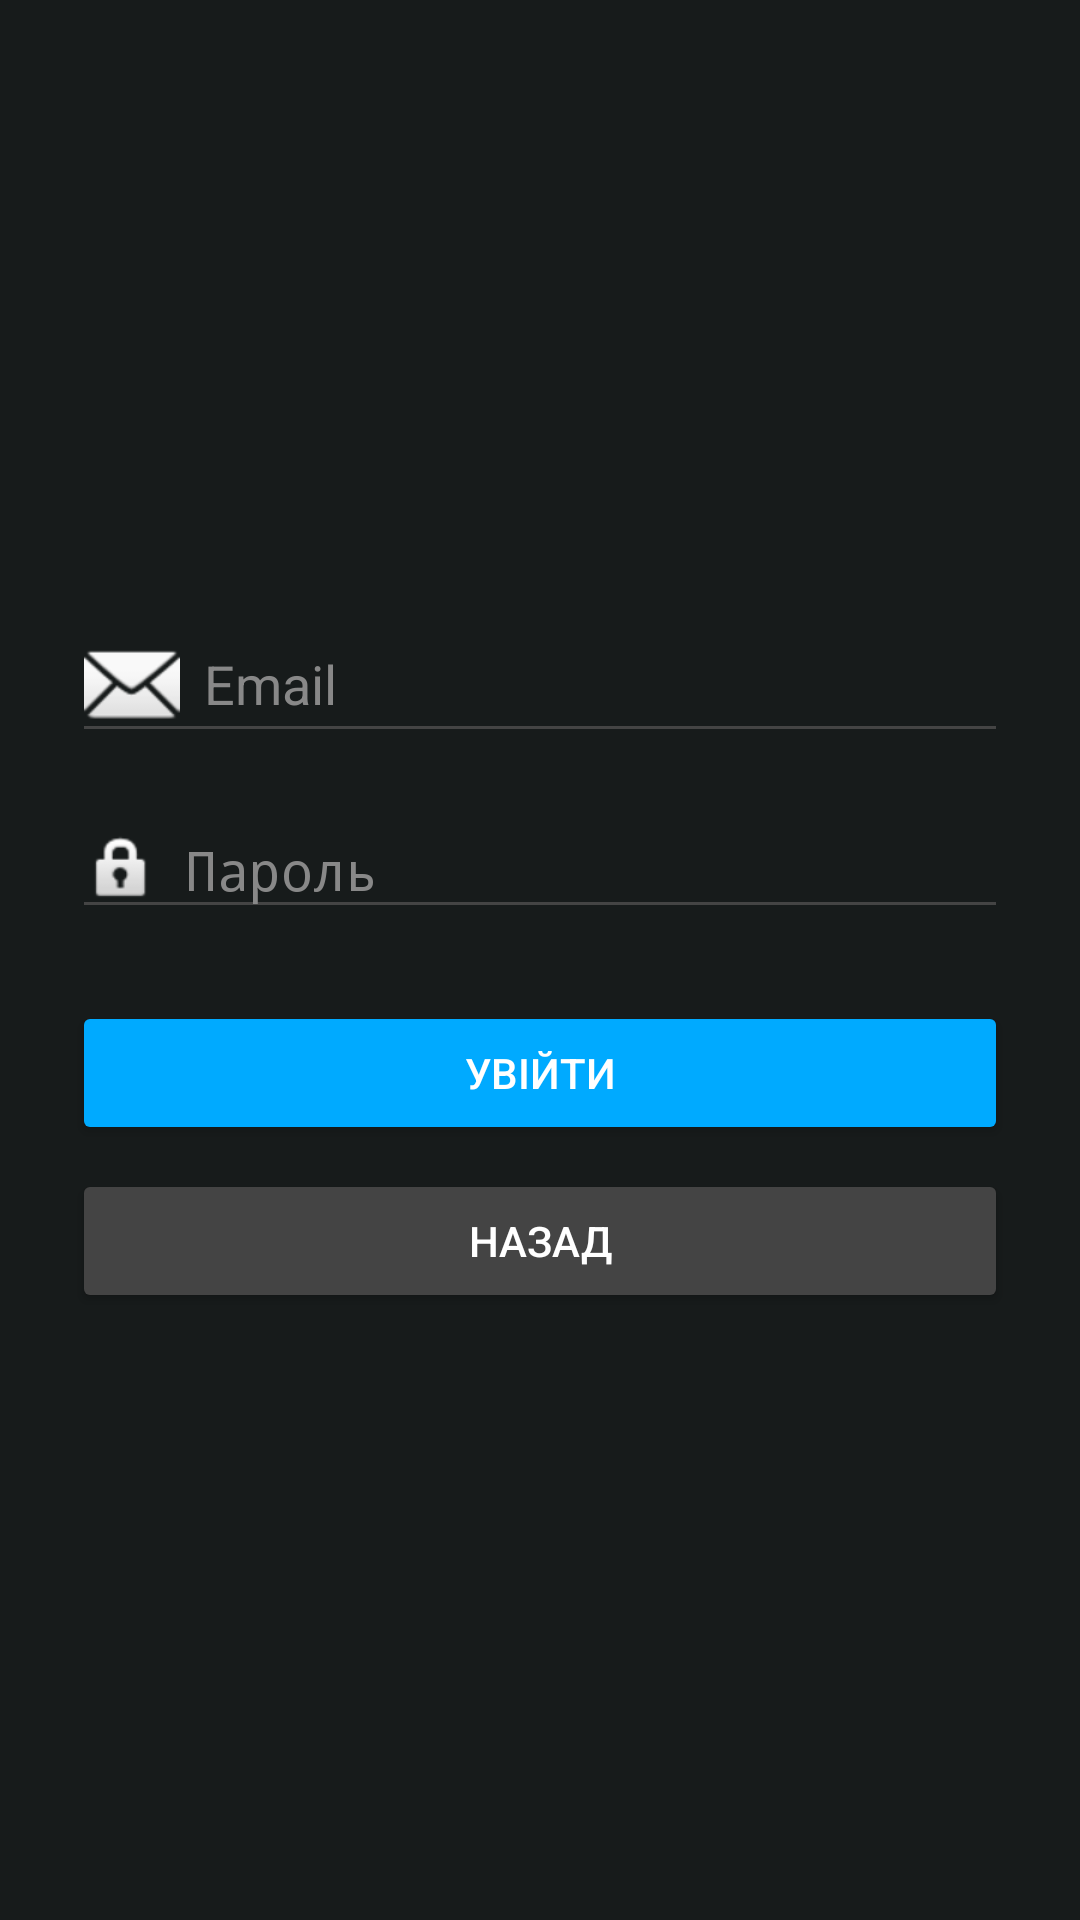

The Android layout XML behind this screen, and the referenced resources:
<!-- AndroidManifest.xml: application theme Theme.Nomori -->
<!-- res/layout/activity_login.xml -->
<?xml version="1.0" encoding="utf-8"?>
<ScrollView xmlns:android="http://schemas.android.com/apk/res/android"
    android:layout_width="match_parent"
    android:layout_height="match_parent"
    android:background="#171B1B"
    android:fillViewport="true">

    <LinearLayout
        android:layout_width="match_parent"
        android:layout_height="wrap_content"
        android:gravity="center_horizontal|center_vertical"
        android:orientation="vertical"
        android:padding="24dp">

        
        <EditText
            android:id="@+id/editTextEmail"
            android:layout_width="match_parent"
            android:layout_height="wrap_content"
            android:backgroundTint="#444444"
            android:drawableStart="@android:drawable/ic_dialog_email"
            android:drawablePadding="8dp"
            android:hint="Email"
            android:inputType="textEmailAddress"
            android:textColor="#FFFFFF"
            android:textColorHint="#888888" />

        
        <EditText
            android:id="@+id/editTextPassword"
            android:layout_width="match_parent"
            android:layout_height="wrap_content"
            android:layout_marginTop="16dp"
            android:backgroundTint="#444444"
            android:drawableStart="@android:drawable/ic_lock_idle_lock"
            android:drawablePadding="8dp"
            android:hint="Пароль"
            android:inputType="textPassword"
            android:textColor="#FFFFFF"
            android:textColorHint="#888888" />

        
        <Button
            android:id="@+id/buttonLogin"
            android:layout_width="match_parent"
            android:layout_height="wrap_content"
            android:layout_marginTop="24dp"
            android:backgroundTint="#00AAFF"
            android:text="Увійти"
            android:textColor="#FFFFFF" />

        
        <Button
            android:id="@+id/buttonBack"
            android:layout_width="match_parent"
            android:layout_height="wrap_content"
            android:layout_marginTop="8dp"
            android:backgroundTint="#444444"
            android:text="Назад"
            android:textColor="#FFFFFF" />

    </LinearLayout>
</ScrollView>
<!-- resources referenced by this layout -->
<resources>
  <style name="Theme.Nomori" parent="android:Theme.Material.Light.NoActionBar" />
</resources>
